Photos from the image-classification dataset "dataset_split" in the GitHub repository Ibad2004/plant_Disease_detection. Its 15 classes are: pepper bell bacterial spot, pepper bell healthy, potato early blight, potato late blight, potato healthy, tomato bacterial spot, tomato early blight, tomato late blight, tomato leaf mold, tomato septoria leaf spot, tomato two-spotted spider mite, tomato target spot, tomato yellow leaf curl virus, tomato mosaic virus, tomato healthy.

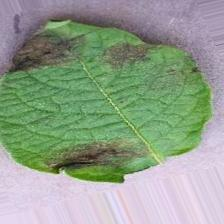
Label: potato late blight

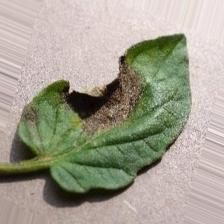
Label: tomato late blight

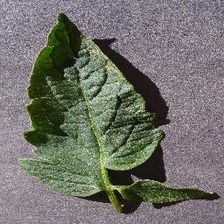
Label: tomato healthy

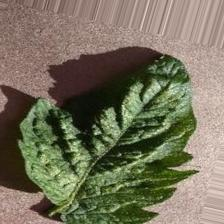
Label: tomato two-spotted spider mite

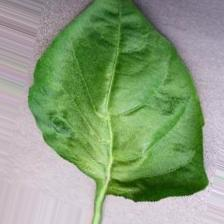
Label: pepper bell healthy

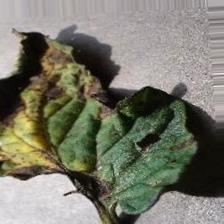
Label: tomato early blight
